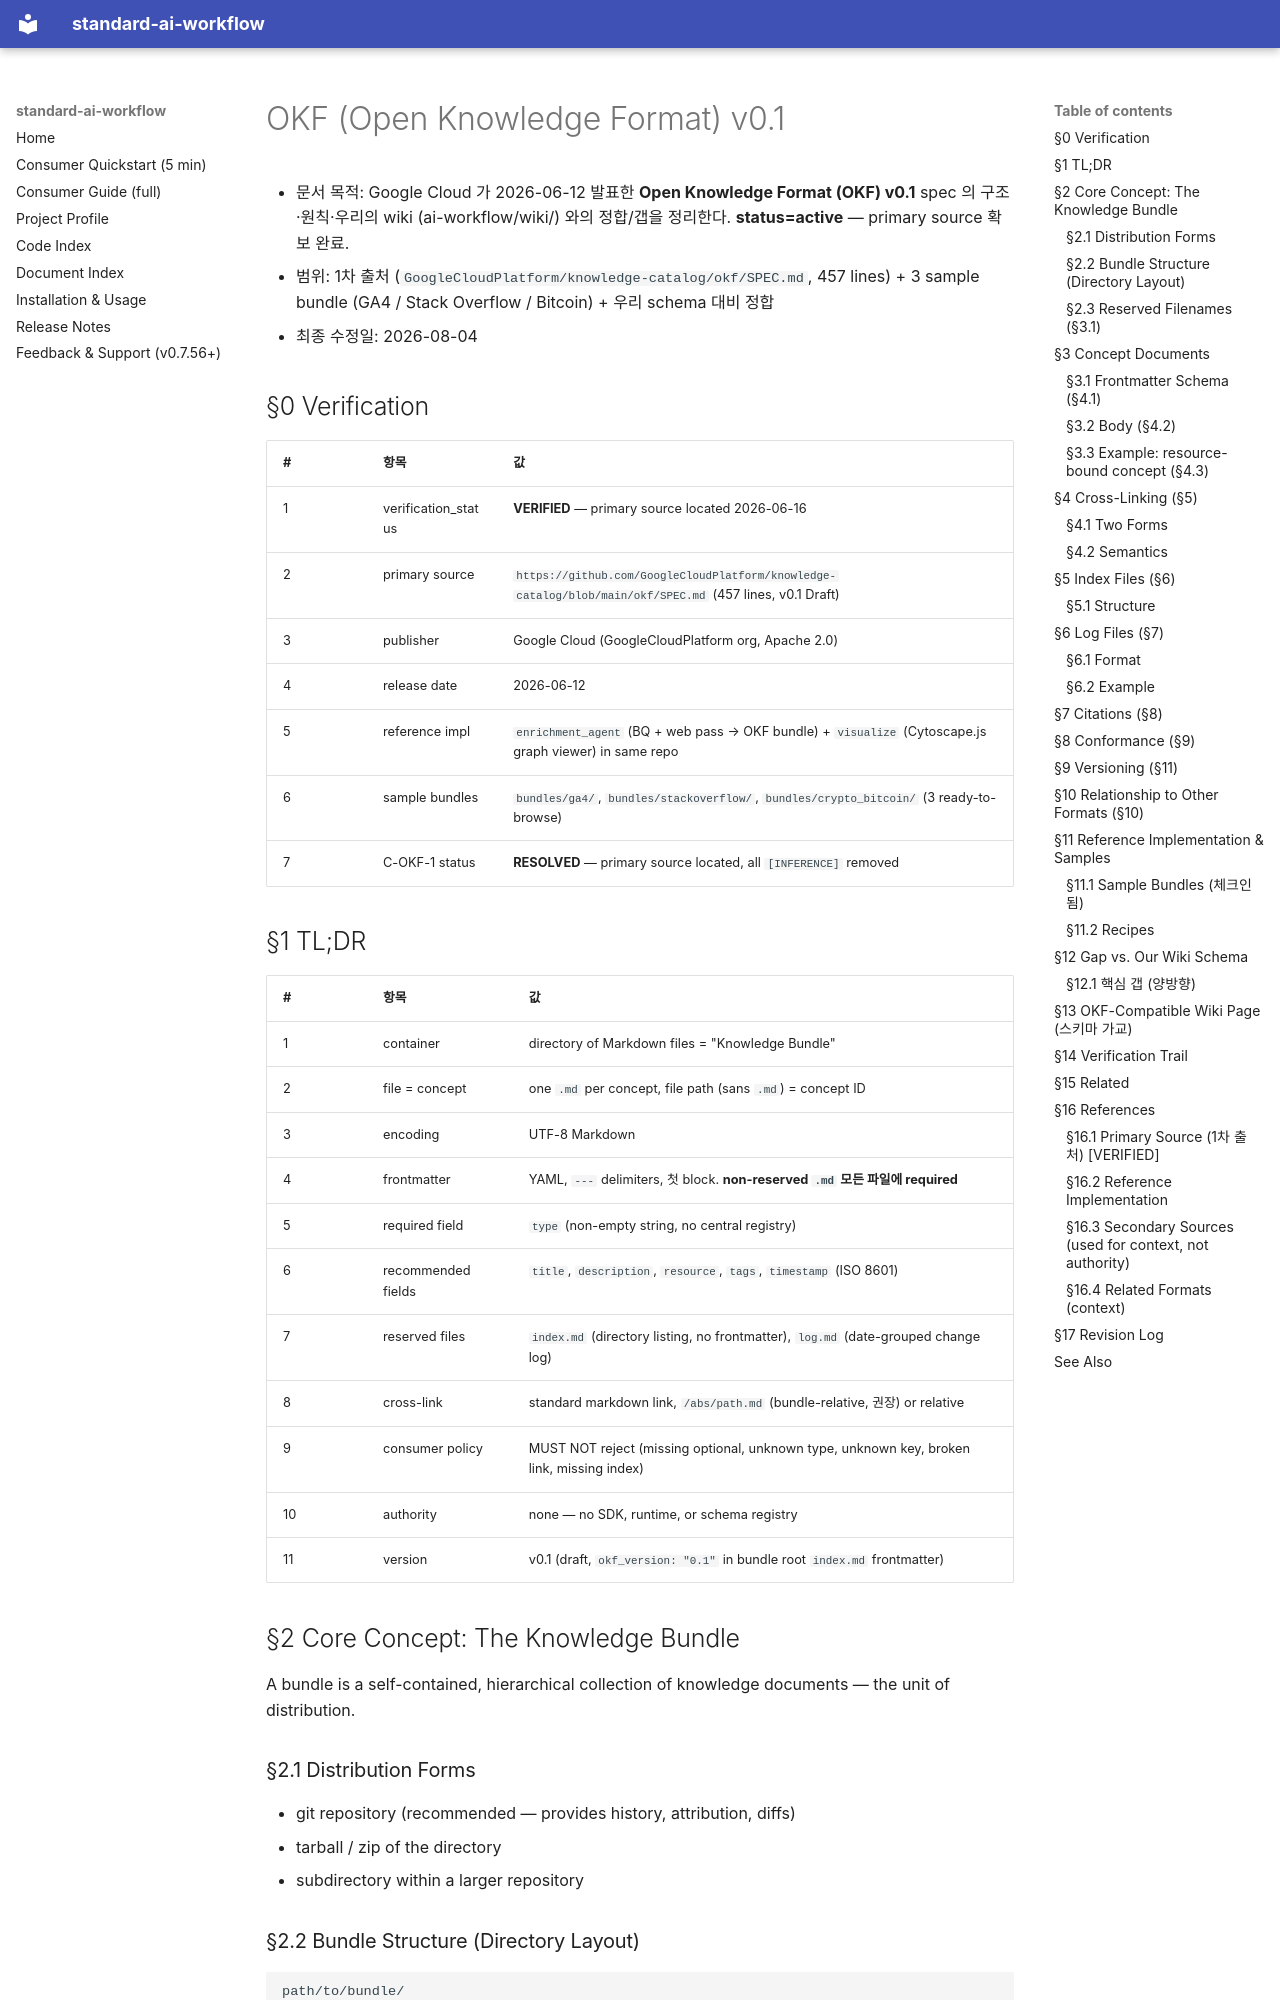

repository: ykylee/standard_ai_workflow · page: samples/okf-bundle-2026-06-16/concepts/okf-open-knowledge-format/index.html · generator: mkdocs

---
type: concept
title: OKF (Open Knowledge Format) v0.1
description: A bundle is a self-contained, hierarchical collection of knowledge documents — the unit of distribution.
resource: "https://raw.githubusercontent.com/GoogleCloudPlatform/knowledge-catalog/main/okf/SPEC.md"
tags: [status:active, wiki-type:concept]
timestamp: "2026-06-16T00:00:00Z"
created: 2026-06-16
status: active
related_pages: [concepts/wiki-source-rule-r9, concepts/stage-gate-pattern, concepts/contract-v1-output-validation, decisions/adr-001-3-layer-separation, patterns/r4-anchor-index, topics/wiki-ingest-lifecycle, patterns/wiki-stub-emit]
r9_skip: true
---
# OKF (Open Knowledge Format) v0.1

- 문서 목적: Google Cloud 가 2026-06-12 발표한 **Open Knowledge Format (OKF) v0.1** spec 의 구조·원칙·우리의 wiki (ai-workflow/wiki/) 와의 정합/갭을 정리한다. **status=active** — primary source 확보 완료.
- 범위: 1차 출처 (`GoogleCloudPlatform/knowledge-catalog/okf/SPEC.md`, 457 lines) + 3 sample bundle (GA4 / Stack Overflow / Bitcoin) + 우리 schema 대비 정합
- 최종 수정일: 2026-08-04

## §0 Verification  {#s0-verification}

| # | 항목 | 값 |
|---|---|---|
| 1 | verification_status | **VERIFIED** — primary source located 2026-06-16 |
| 2 | primary source | `https://github.com/GoogleCloudPlatform/knowledge-catalog/blob/main/okf/SPEC.md` (457 lines, v0.1 Draft) |
| 3 | publisher | Google Cloud (GoogleCloudPlatform org, Apache 2.0) |
| 4 | release date | 2026-06-12 |
| 5 | reference impl | `enrichment_agent` (BQ + web pass → OKF bundle) + `visualize` (Cytoscape.js graph viewer) in same repo |
| 6 | sample bundles | `bundles/ga4/`, `bundles/stackoverflow/`, `bundles/crypto_bitcoin/` (3 ready-to-browse) |
| 7 | C-OKF-1 status | **RESOLVED** — primary source located, all `[INFERENCE]` removed |

## §1 TL;DR  {#s1-tldr}

| # | 항목 | 값 |
|---|---|---|
| 1 | container | directory of Markdown files = "Knowledge Bundle" |
| 2 | file = concept | one `.md` per concept, file path (sans `.md`) = concept ID |
| 3 | encoding | UTF-8 Markdown |
| 4 | frontmatter | YAML, `---` delimiters, 첫 block. **non-reserved `.md` 모든 파일에 required** |
| 5 | required field | `type` (non-empty string, no central registry) |
| 6 | recommended fields | `title`, `description`, `resource`, `tags`, `timestamp` (ISO 8601) |
| 7 | reserved files | `index.md` (directory listing, no frontmatter), `log.md` (date-grouped change log) |
| 8 | cross-link | standard markdown link, `/abs/path.md` (bundle-relative, 권장) or relative |
| 9 | consumer policy | MUST NOT reject (missing optional, unknown type, unknown key, broken link, missing index) |
| 10 | authority | none — no SDK, runtime, or schema registry |
| 11 | version | v0.1 (draft, `okf_version: "0.1"` in bundle root `index.md` frontmatter) |

## §2 Core Concept: The Knowledge Bundle  {#s2-bundle}

A bundle is a self-contained, hierarchical collection of knowledge documents — the unit of distribution.

### §2.1 Distribution Forms

- git repository (recommended — provides history, attribution, diffs)
- tarball / zip of the directory
- subdirectory within a larger repository
